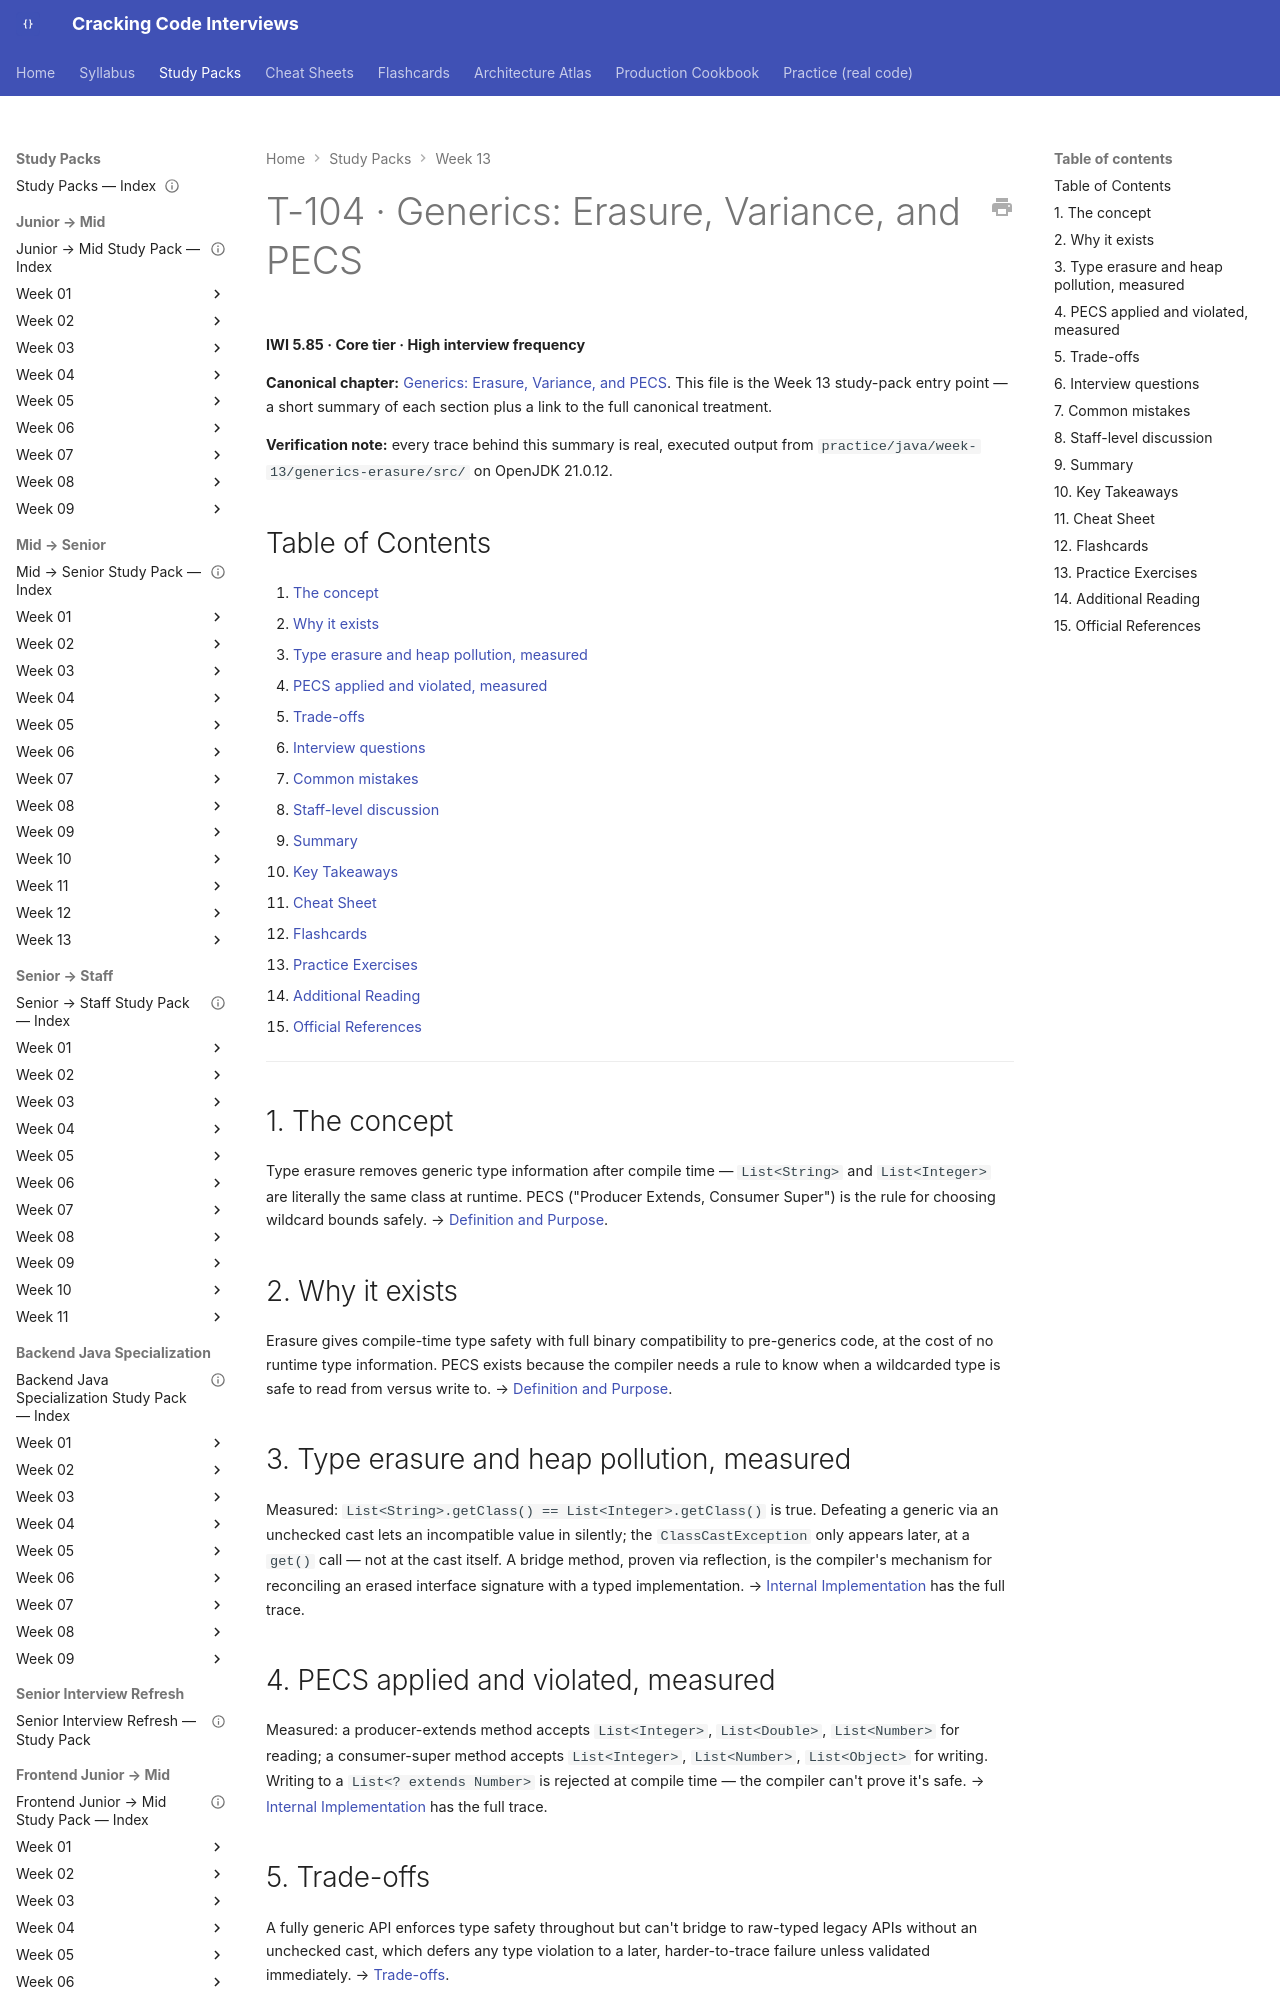

repository: JuanMelendres/cracking-code-interviews · page: study-packs/week-13/03-generics-erasure-and-pecs/index.html · generator: mkdocs

---
title: "T-104 · Generics: Erasure, Variance, and PECS"
topic_id: T-104
domain: JavaCore
tier: Core
iwi: 5.85
prerequisites: []
unlocks: []
week: 13
last_reviewed: 2026-07-30
canonical: ../../syllabus/02-java/language-core/generics-erasure-and-pecs.md
---

# T-104 · Generics: Erasure, Variance, and PECS

**IWI 5.85 · Core tier · High interview frequency**

**Canonical chapter:** [Generics: Erasure, Variance, and PECS](../../syllabus/02-java/language-core/generics-erasure-and-pecs.md). This file is the Week 13 study-pack entry point — a short summary of each section plus a link to the full canonical treatment.

**Verification note:** every trace behind this summary is real, executed output from `practice/java/week-13/generics-erasure/src/` on OpenJDK 21.0.12.

## Table of Contents

1. [The concept](#1-the-concept)
2. [Why it exists](#2-why-it-exists)
3. [Type erasure and heap pollution, measured](#3-type-erasure-and-heap-pollution-measured)
4. [PECS applied and violated, measured](#4-pecs-applied-and-violated-measured)
5. [Trade-offs](#5-trade-offs)
6. [Interview questions](#6-interview-questions)
7. [Common mistakes](#7-common-mistakes)
8. [Staff-level discussion](#8-staff-level-discussion)
9. [Summary](#9-summary)
10. [Key Takeaways](#10-key-takeaways)
11. [Cheat Sheet](#11-cheat-sheet)
12. [Flashcards](#12-flashcards)
13. [Practice Exercises](#13-practice-exercises)
14. [Additional Reading](#14-additional-reading)
15. [Official References](#15-official-references)

---

## 1. The concept

Type erasure removes generic type information after compile time — `List<String>` and `List<Integer>` are literally the same class at runtime. PECS ("Producer Extends, Consumer Super") is the rule for choosing wildcard bounds safely. → [Definition and Purpose](../../syllabus/02-java/language-core/generics-erasure-and-pecs.md#definition-and-purpose).

## 2. Why it exists

Erasure gives compile-time type safety with full binary compatibility to pre-generics code, at the cost of no runtime type information. PECS exists because the compiler needs a rule to know when a wildcarded type is safe to read from versus write to. → [Definition and Purpose](../../syllabus/02-java/language-core/generics-erasure-and-pecs.md#definition-and-purpose).
